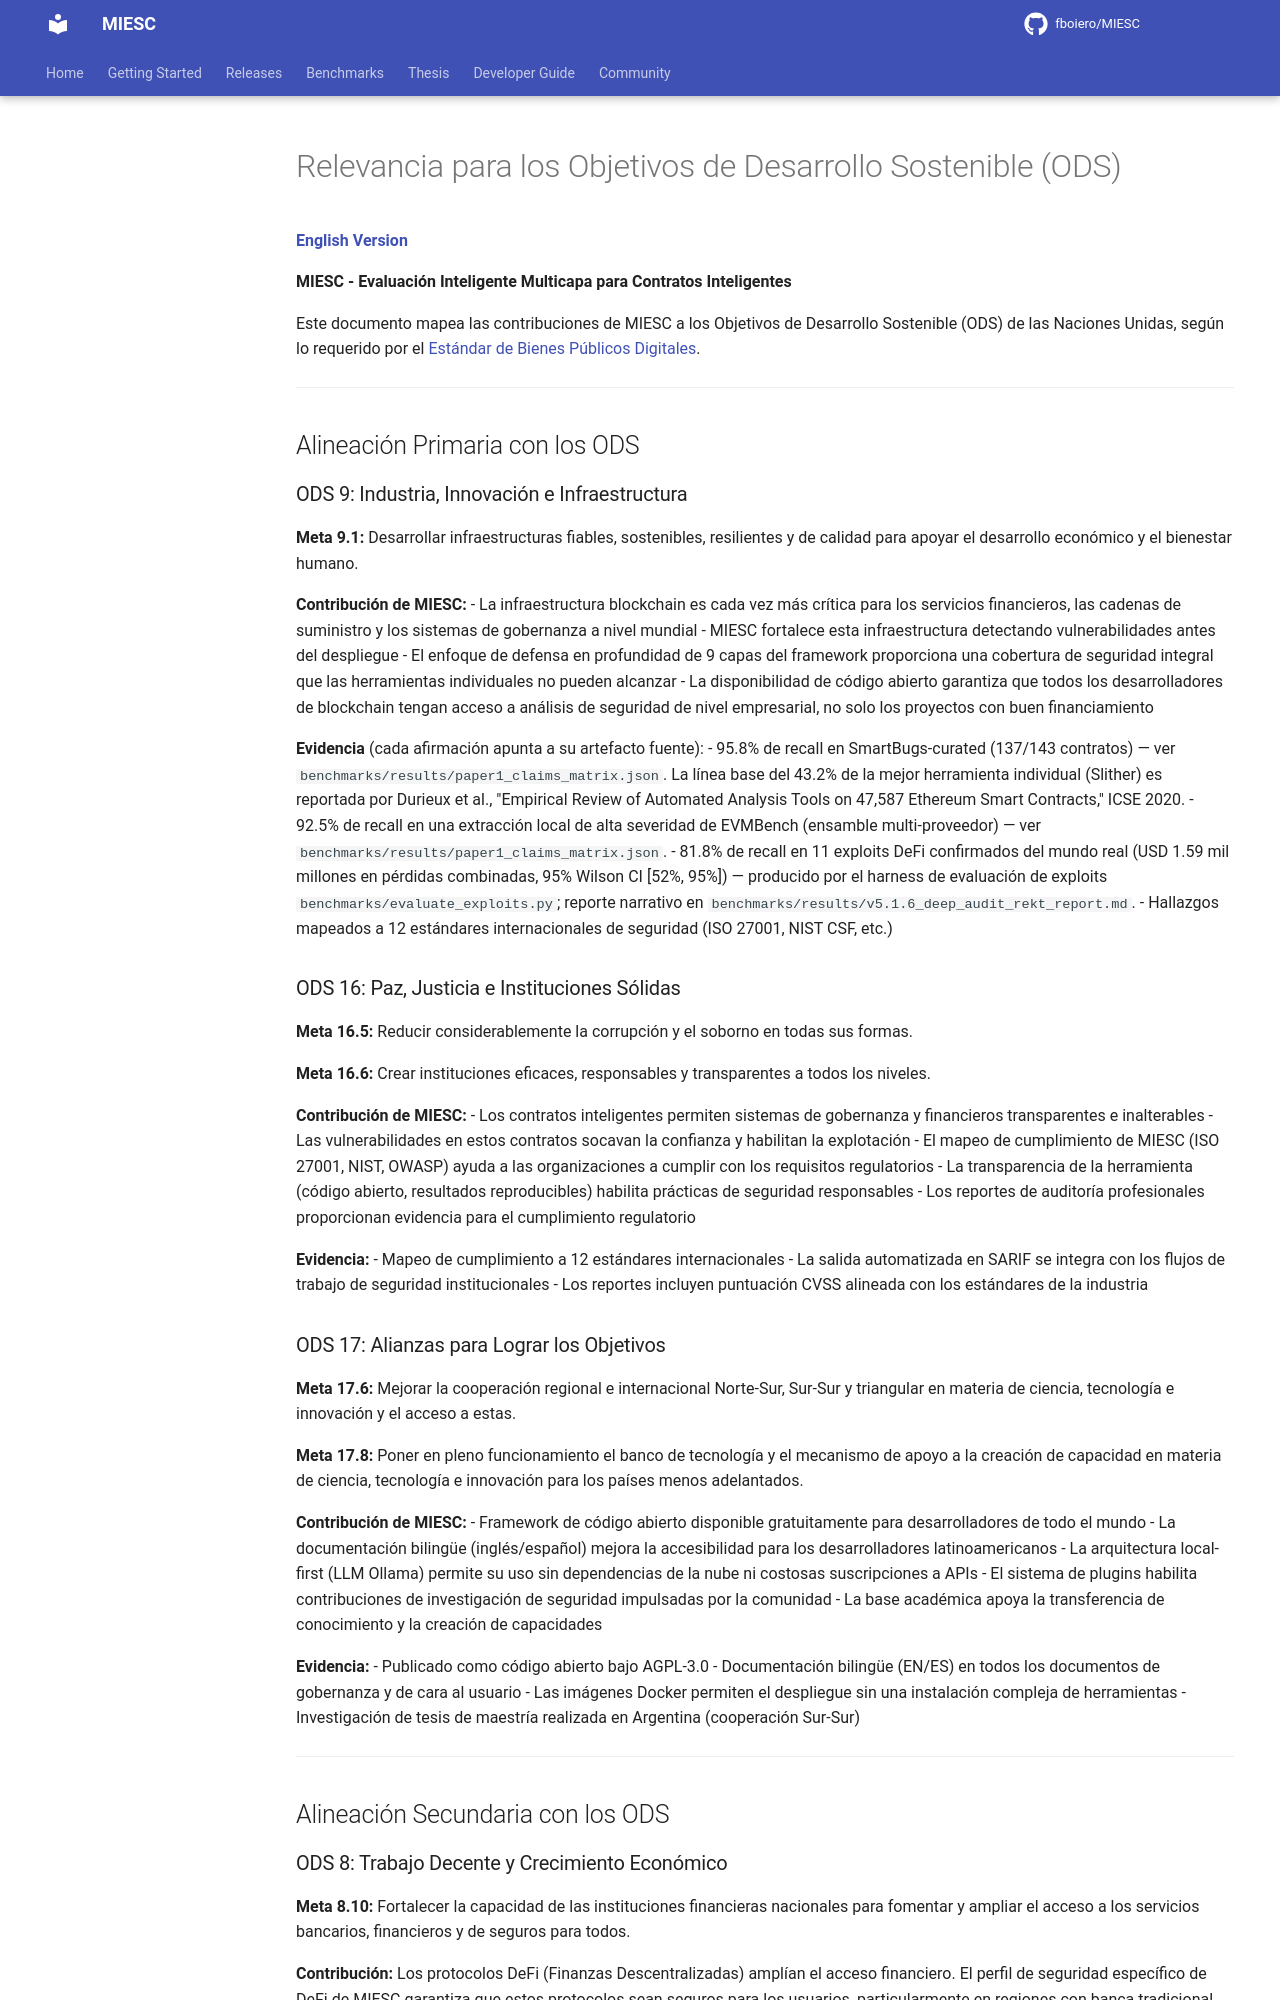

repository: fboiero/MIESC · page: policies/SDG_RELEVANCE_ES/index.html · generator: jekyll

# Relevancia para los Objetivos de Desarrollo Sostenible (ODS)

**[English Version](SDG_RELEVANCE.md)**

**MIESC - Evaluación Inteligente Multicapa para Contratos Inteligentes**

Este documento mapea las contribuciones de MIESC a los Objetivos de Desarrollo Sostenible (ODS) de las Naciones Unidas, según lo requerido por el [Estándar de Bienes Públicos Digitales](https://digitalpublicgoods.net/standard/).

---

## Alineación Primaria con los ODS

### ODS 9: Industria, Innovación e Infraestructura

**Meta 9.1:** Desarrollar infraestructuras fiables, sostenibles, resilientes y de calidad para apoyar el desarrollo económico y el bienestar humano.

**Contribución de MIESC:**
- La infraestructura blockchain es cada vez más crítica para los servicios financieros, las cadenas de suministro y los sistemas de gobernanza a nivel mundial
- MIESC fortalece esta infraestructura detectando vulnerabilidades antes del despliegue
- El enfoque de defensa en profundidad de 9 capas del framework proporciona una cobertura de seguridad integral que las herramientas individuales no pueden alcanzar
- La disponibilidad de código abierto garantiza que todos los desarrolladores de blockchain tengan acceso a análisis de seguridad de nivel empresarial, no solo los proyectos con buen financiamiento

**Evidencia** (cada afirmación apunta a su artefacto fuente):
- 95.8% de recall en SmartBugs-curated (137/143 contratos) — ver
  `benchmarks/results/paper1_claims_matrix.json`. La línea base del 43.2% de la mejor
  herramienta individual (Slither) es reportada por Durieux et al., "Empirical Review of
  Automated Analysis Tools on 47,587 Ethereum Smart Contracts," ICSE 2020.
- 92.5% de recall en una extracción local de alta severidad de EVMBench (ensamble
  multi-proveedor) — ver `benchmarks/results/paper1_claims_matrix.json`.
- 81.8% de recall en 11 exploits DeFi confirmados del mundo real (USD 1.59 mil millones en pérdidas combinadas, 95%
  Wilson CI [52%, 95%]) — producido por el harness de evaluación de exploits
  `benchmarks/evaluate_exploits.py`; reporte narrativo en
  `benchmarks/results/v5.1.6_deep_audit_rekt_report.md`.
- Hallazgos mapeados a 12 estándares internacionales de seguridad (ISO 27001, NIST CSF, etc.)

### ODS 16: Paz, Justicia e Instituciones Sólidas

**Meta 16.5:** Reducir considerablemente la corrupción y el soborno en todas sus formas.

**Meta 16.6:** Crear instituciones eficaces, responsables y transparentes a todos los niveles.

**Contribución de MIESC:**
- Los contratos inteligentes permiten sistemas de gobernanza y financieros transparentes e inalterables
- Las vulnerabilidades en estos contratos socavan la confianza y habilitan la explotación
- El mapeo de cumplimiento de MIESC (ISO 27001, NIST, OWASP) ayuda a las organizaciones a cumplir con los requisitos regulatorios
- La transparencia de la herramienta (código abierto, resultados reproducibles) habilita prácticas de seguridad responsables
- Los reportes de auditoría profesionales proporcionan evidencia para el cumplimiento regulatorio

**Evidencia:**
- Mapeo de cumplimiento a 12 estándares internacionales
- La salida automatizada en SARIF se integra con los flujos de trabajo de seguridad institucionales
- Los reportes incluyen puntuación CVSS alineada con los estándares de la industria
